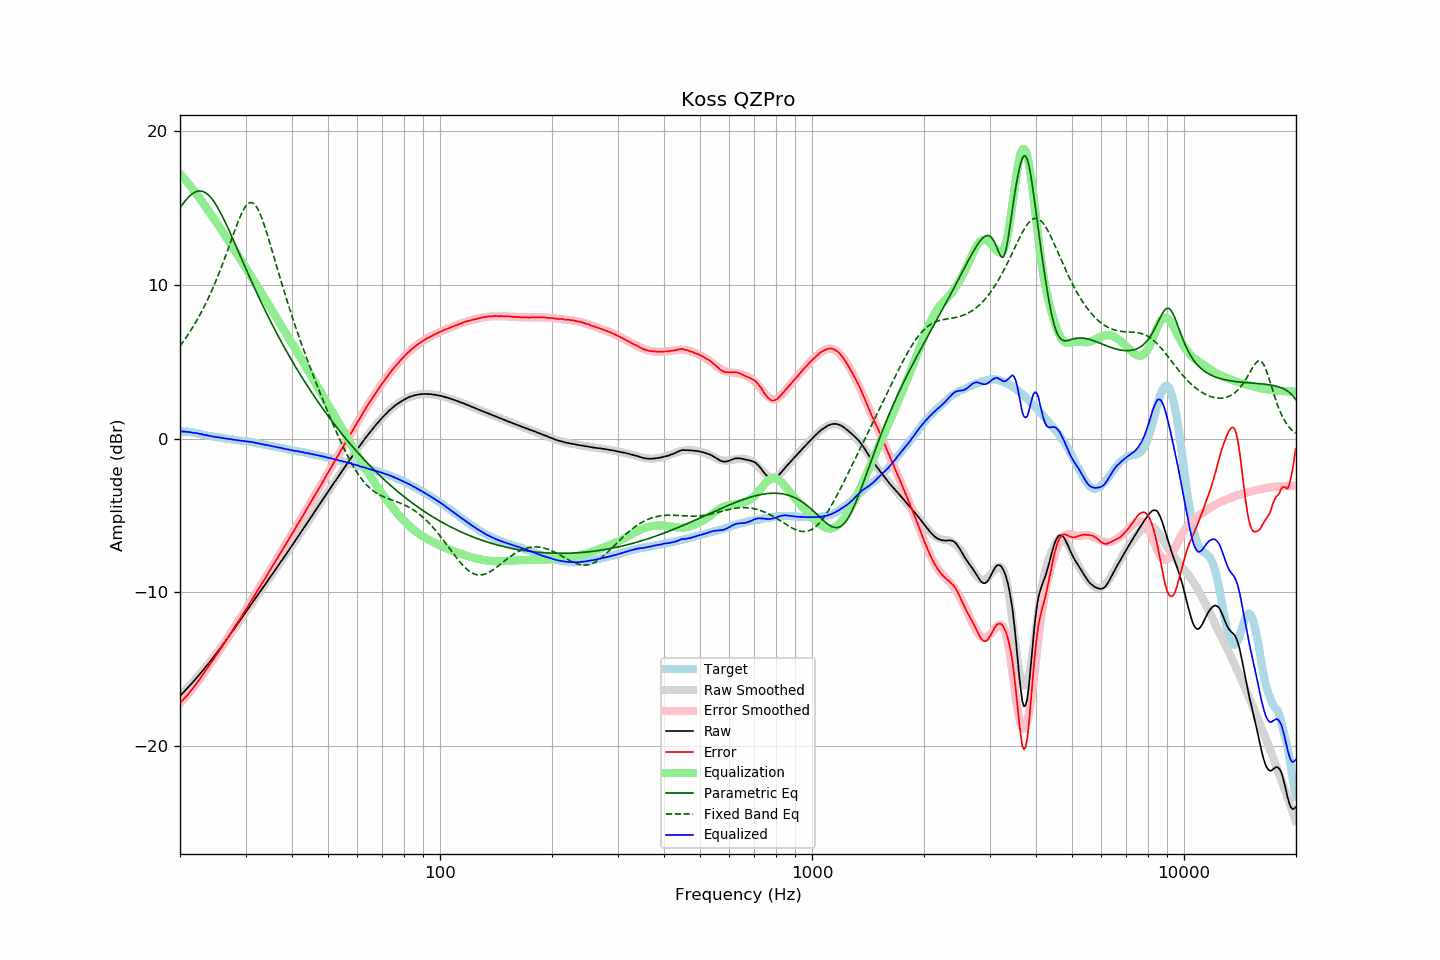

The file beside this chart, header and first rows:
frequency, raw, error, smoothed, error_smoothed, equalization, parametric_eq, fixed_band_eq, equalized_raw, equalized_smoothed, target
20.00, -16.74, -17.20, -16.73, -17.21, 17.21, 15.01, 6.02, 0.48, 0.48, 0.46
20.20, -16.62, -17.07, -16.62, -17.10, 17.10, 15.15, 6.16, 0.48, 0.47, 0.46
20.40, -16.52, -16.97, -16.51, -16.98, 16.98, 15.30, 6.31, 0.46, 0.46, 0.46
20.61, -16.40, -16.86, -16.40, -16.86, 16.86, 15.43, 6.45, 0.46, 0.45, 0.46
20.81, -16.29, -16.74, -16.29, -16.73, 16.73, 15.55, 6.61, 0.45, 0.44, 0.46
21.02, -16.18, -16.63, -16.18, -16.61, 16.61, 15.67, 6.76, 0.43, 0.43, 0.46
21.23, -16.06, -16.49, -16.06, -16.48, 16.48, 15.77, 6.92, 0.42, 0.42, 0.44
21.44, -15.95, -16.37, -15.94, -16.35, 16.35, 15.86, 7.09, 0.41, 0.41, 0.42
21.66, -15.83, -16.23, -15.83, -16.22, 16.22, 15.94, 7.26, 0.39, 0.39, 0.40
21.87, -15.71, -16.10, -15.71, -16.08, 16.08, 16.01, 7.43, 0.37, 0.38, 0.38
22.09, -15.59, -15.96, -15.59, -15.95, 15.95, 16.05, 7.61, 0.36, 0.36, 0.37
22.31, -15.47, -15.81, -15.47, -15.81, 15.81, 16.09, 7.79, 0.34, 0.34, 0.34
22.54, -15.35, -15.67, -15.34, -15.67, 15.67, 16.10, 7.98, 0.32, 0.32, 0.32
22.76, -15.22, -15.52, -15.22, -15.52, 15.52, 16.10, 8.17, 0.30, 0.30, 0.30
22.99, -15.10, -15.37, -15.09, -15.37, 15.37, 16.08, 8.37, 0.27, 0.28, 0.27
23.22, -14.97, -15.21, -14.97, -15.22, 15.22, 16.04, 8.58, 0.26, 0.25, 0.24
23.45, -14.84, -15.06, -14.84, -15.07, 15.07, 15.98, 8.79, 0.24, 0.23, 0.22
23.69, -14.71, -14.92, -14.71, -14.92, 14.92, 15.90, 9.00, 0.21, 0.21, 0.21
23.92, -14.58, -14.76, -14.58, -14.77, 14.77, 15.81, 9.22, 0.19, 0.19, 0.19
24.16, -14.45, -14.62, -14.45, -14.62, 14.62, 15.70, 9.45, 0.17, 0.17, 0.18
24.40, -14.32, -14.47, -14.31, -14.47, 14.47, 15.57, 9.69, 0.15, 0.15, 0.16
24.65, -14.19, -14.32, -14.18, -14.31, 14.31, 15.43, 9.93, 0.12, 0.13, 0.14
24.89, -14.04, -14.16, -14.04, -14.16, 14.16, 15.27, 10.17, 0.11, 0.11, 0.11
25.14, -13.91, -14.01, -13.91, -14.00, 14.00, 15.10, 10.43, 0.10, 0.10, 0.10
25.39, -13.76, -13.85, -13.77, -13.85, 13.85, 14.92, 10.68, 0.08, 0.08, 0.08
25.65, -13.63, -13.70, -13.63, -13.69, 13.69, 14.73, 10.95, 0.06, 0.07, 0.07
25.91, -13.49, -13.53, -13.49, -13.54, 13.54, 14.53, 11.22, 0.05, 0.05, 0.04
26.16, -13.34, -13.37, -13.34, -13.38, 13.38, 14.32, 11.50, 0.03, 0.03, 0.03
26.43, -13.20, -13.22, -13.20, -13.22, 13.22, 14.11, 11.78, 0.02, 0.02, 0.02
26.69, -13.06, -13.05, -13.06, -13.06, 13.06, 13.89, 12.06, -0.00, 0.00, -0.00
26.96, -12.91, -12.89, -12.91, -12.89, 12.89, 13.66, 12.35, -0.02, -0.02, -0.02
27.23, -12.76, -12.73, -12.76, -12.73, 12.73, 13.43, 12.64, -0.03, -0.03, -0.03
27.50, -12.62, -12.58, -12.62, -12.57, 12.57, 13.20, 12.93, -0.05, -0.05, -0.04
27.77, -12.46, -12.41, -12.47, -12.41, 12.41, 12.96, 13.23, -0.06, -0.06, -0.06
28.05, -12.32, -12.24, -12.32, -12.25, 12.25, 12.72, 13.51, -0.07, -0.07, -0.07
28.33, -12.17, -12.07, -12.17, -12.08, 12.08, 12.48, 13.79, -0.08, -0.09, -0.09
28.62, -12.02, -11.92, -12.02, -11.92, 11.92, 12.24, 14.07, -0.10, -0.10, -0.10
28.90, -11.88, -11.76, -11.87, -11.76, 11.76, 12.00, 14.32, -0.12, -0.11, -0.12
29.19, -11.73, -11.59, -11.72, -11.59, 11.59, 11.76, 14.56, -0.14, -0.13, -0.14
29.48, -11.57, -11.43, -11.57, -11.43, 11.43, 11.52, 14.78, -0.14, -0.14, -0.14
29.78, -11.42, -11.27, -11.42, -11.26, 11.26, 11.28, 14.97, -0.16, -0.16, -0.15
30.08, -11.27, -11.11, -11.27, -11.10, 11.10, 11.04, 15.13, -0.17, -0.17, -0.16
30.38, -11.12, -10.93, -11.12, -10.93, 10.93, 10.81, 15.24, -0.19, -0.19, -0.19
30.68, -10.96, -10.76, -10.96, -10.76, 10.76, 10.57, 15.32, -0.19, -0.20, -0.20
30.99, -10.81, -10.59, -10.82, -10.60, 10.60, 10.34, 15.35, -0.21, -0.22, -0.22
31.30, -10.66, -10.43, -10.67, -10.43, 10.43, 10.11, 15.33, -0.23, -0.24, -0.23
31.61, -10.51, -10.26, -10.52, -10.26, 10.26, 9.88, 15.27, -0.24, -0.25, -0.25
31.93, -10.37, -10.10, -10.37, -10.09, 10.09, 9.65, 15.16, -0.28, -0.27, -0.27
32.24, -10.21, -9.91, -10.22, -9.93, 9.93, 9.42, 15.00, -0.29, -0.29, -0.30
32.57, -10.07, -9.76, -10.07, -9.76, 9.76, 9.20, 14.80, -0.31, -0.31, -0.31
32.89, -9.93, -9.60, -9.92, -9.59, 9.59, 8.98, 14.57, -0.34, -0.33, -0.33
33.22, -9.77, -9.41, -9.77, -9.42, 9.42, 8.76, 14.31, -0.35, -0.35, -0.36
33.55, -9.63, -9.25, -9.62, -9.25, 9.25, 8.54, 14.02, -0.38, -0.38, -0.37
33.89, -9.48, -9.08, -9.47, -9.07, 9.07, 8.33, 13.70, -0.40, -0.40, -0.40
34.23, -9.33, -8.91, -9.32, -8.90, 8.90, 8.11, 13.37, -0.42, -0.42, -0.42
34.57, -9.17, -8.72, -9.17, -8.73, 8.73, 7.90, 13.03, -0.44, -0.44, -0.44
34.92, -9.02, -8.55, -9.02, -8.56, 8.56, 7.69, 12.68, -0.46, -0.46, -0.47
35.27, -8.87, -8.39, -8.87, -8.39, 8.39, 7.49, 12.33, -0.48, -0.48, -0.48
35.62, -8.72, -8.21, -8.72, -8.21, 8.21, 7.28, 11.97, -0.50, -0.50, -0.50
35.97, -8.57, -8.04, -8.57, -8.04, 8.04, 7.08, 11.61, -0.52, -0.52, -0.53
... 635 more rows
